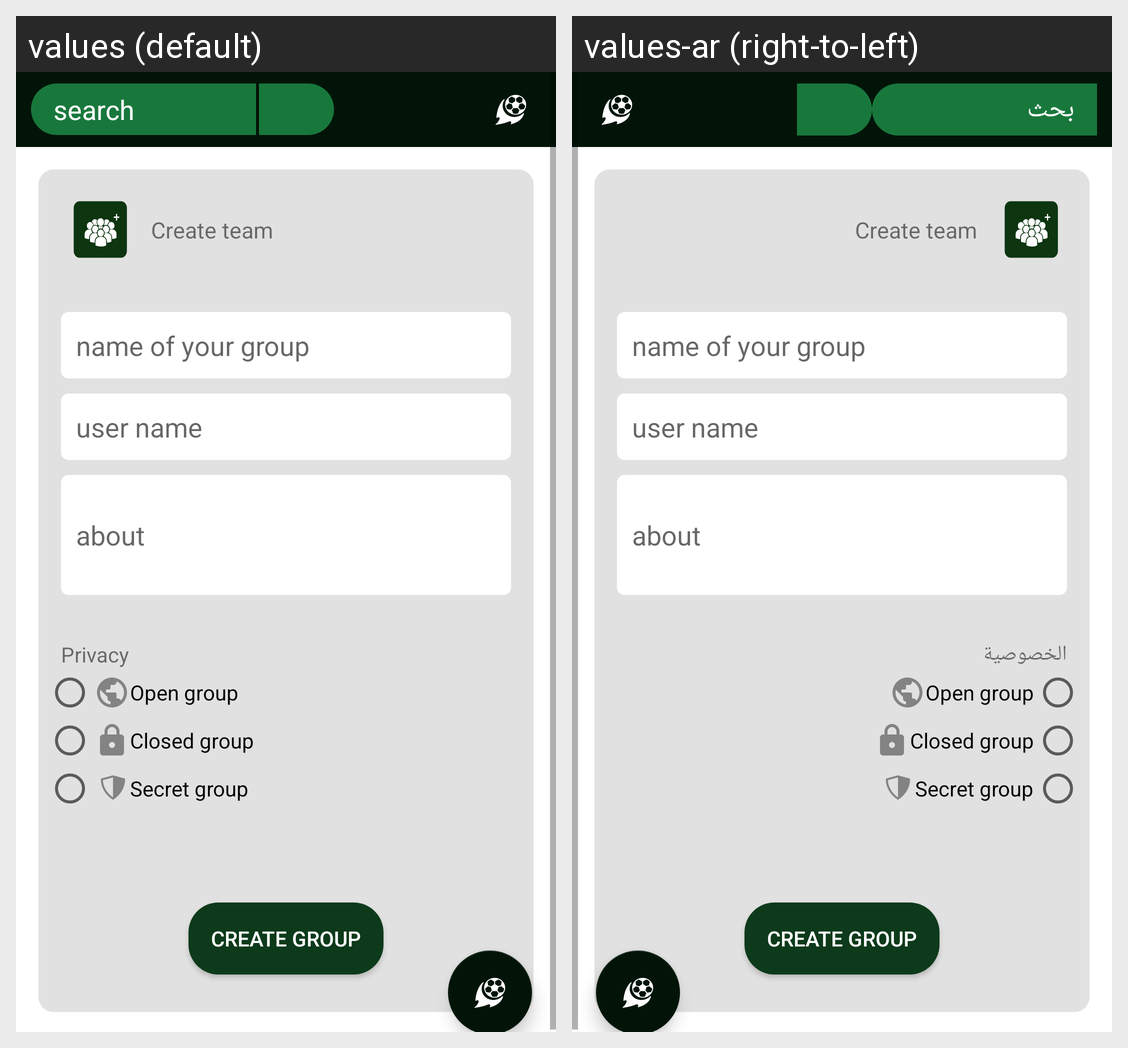

The same Android screen rendered under two of its app's locales, left to right. List the strings drawn on it with the default value and each locale's translation.
Android screen res/layout/activity_create_group.xml rendered under 2 locales, left to right: values (default), values-ar (right-to-left). Device: Nexus 5 (rendered at 1080×1920; each locale shown at half size, 540×960, under a caption strip naming it); theme AppTheme.NoActionBar.
Strings drawn on this screen, with the default value and each locale's value (text and hints the layout hard-codes, and strings that could not be matched under every locale, appear in the picture but are not listed):

createTeamLabel
  values: Create team
  values-ar: Create team  [not translated; the default value is used]

privacy
  values: Privacy
  values-ar: الخصوصية

open_group_label
  values: Open group
  values-ar: Open group  [not translated; the default value is used]

closed_group_label
  values: Closed group
  values-ar: Closed group  [not translated; the default value is used]

secret_group_label
  values: Secret group
  values-ar: Secret group  [not translated; the default value is used]

createGroupLabel
  values: Create group
  values-ar: Create group  [not translated; the default value is used]

search
  values: search
  values-ar: بحث
